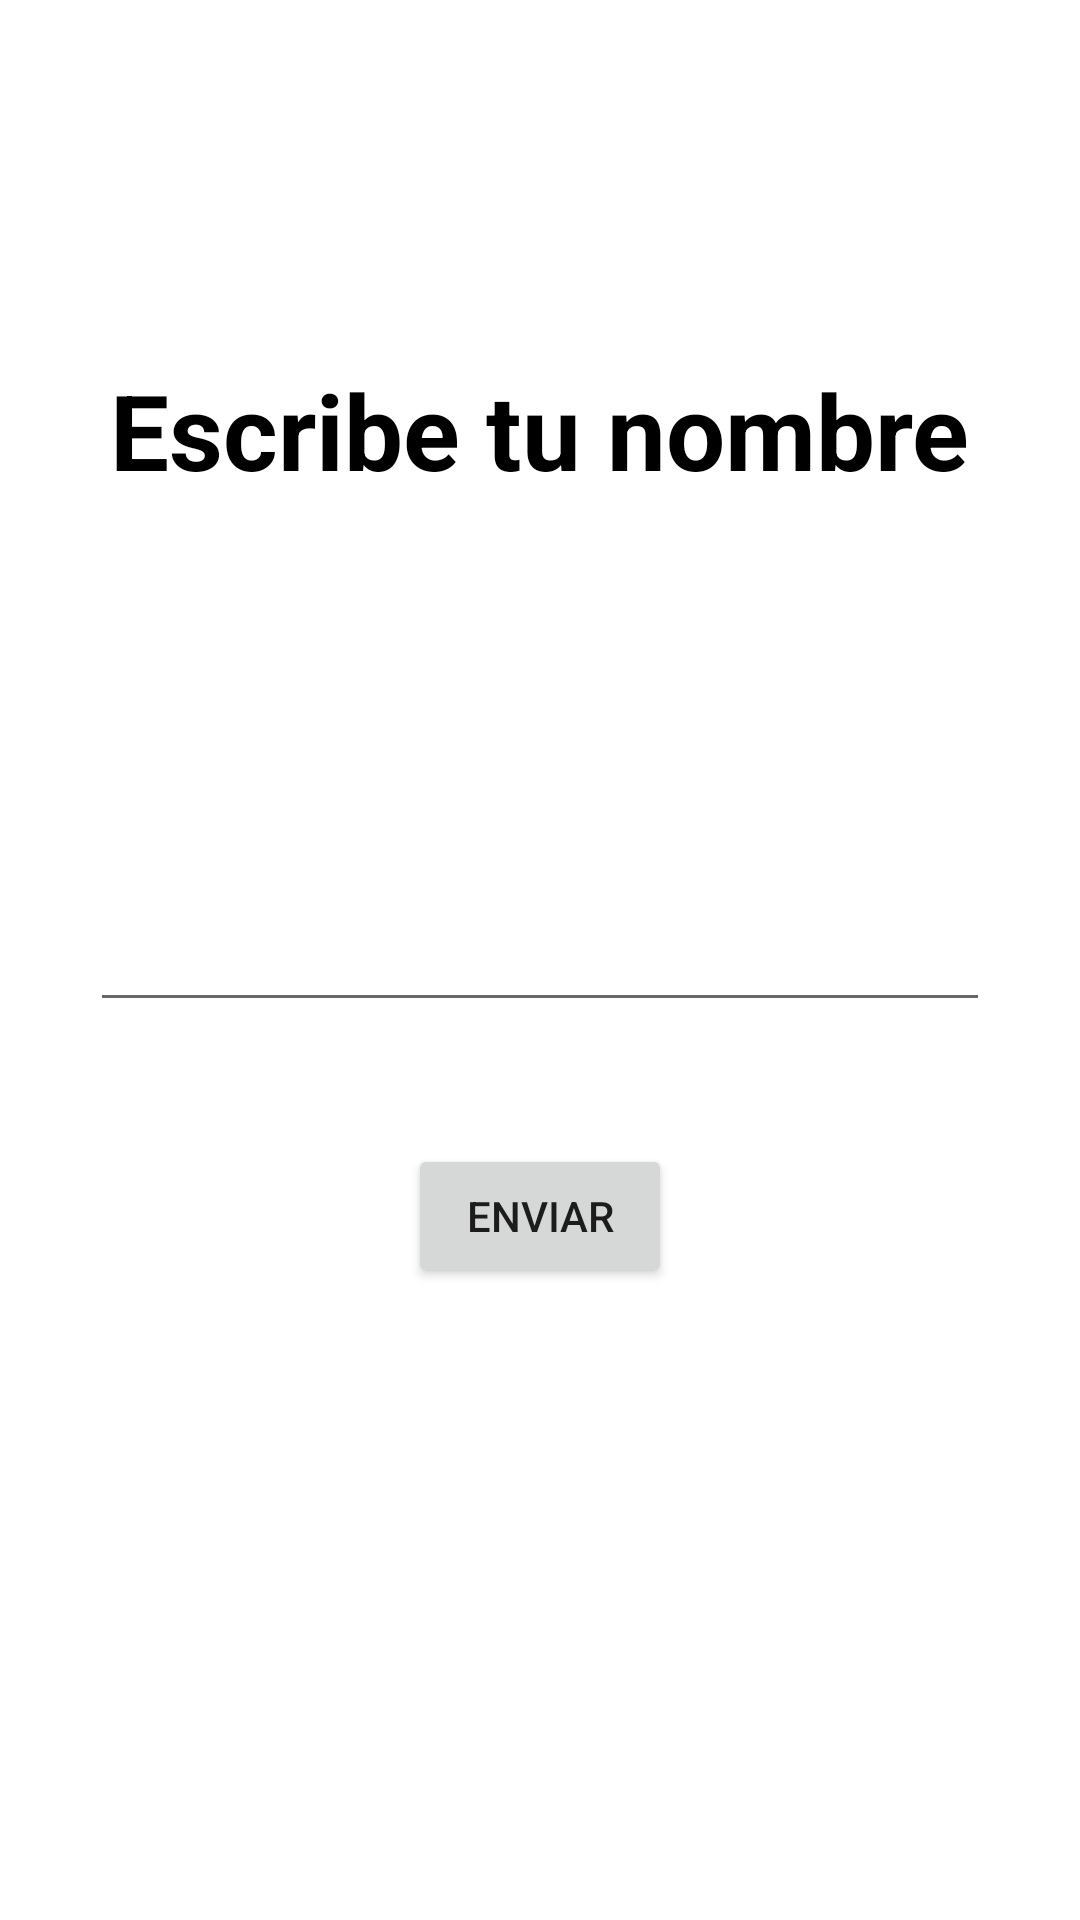

Here is an Android app screen rendered from its layout file. Give the layout XML and the strings, colors and styles it references.
<!-- AndroidManifest.xml: application theme Theme.NeoKM -->
<!-- res/layout/activity_main.xml -->
<?xml version="1.0" encoding="utf-8"?>
<androidx.constraintlayout.widget.ConstraintLayout xmlns:android="http://schemas.android.com/apk/res/android"
    xmlns:app="http://schemas.android.com/apk/res-auto"
    xmlns:tools="http://schemas.android.com/tools"
    android:layout_width="match_parent"
    android:layout_height="match_parent"
    tools:context=".MainActivity">
    <TextView
        android:layout_width="wrap_content"
        android:layout_height="wrap_content"
        android:layout_marginTop="120dp"
        android:text="Escribe tu nombre"
        android:textColor="@color/black"
        android:textSize="35sp"
        android:textStyle="bold"
        app:layout_constraintEnd_toEndOf="parent"
        app:layout_constraintStart_toStartOf="parent"
        app:layout_constraintTop_toTopOf="parent" />

    <androidx.appcompat.widget.AppCompatEditText
        android:id="@+id/eTName"
        android:layout_width="300dp"
        android:layout_height="wrap_content"
        android:maxLength="60"
        android:maxLines="1"
        android:singleLine="true"
        app:layout_constraintTop_toTopOf="parent"
        app:layout_constraintBottom_toBottomOf="parent"
        app:layout_constraintEnd_toEndOf="parent"
        app:layout_constraintStart_toStartOf="parent" />

    <androidx.appcompat.widget.AppCompatButton
        android:id="@+id/btnEnviar"
        android:layout_width="wrap_content"
        android:layout_height="wrap_content"
        android:text="Enviar"
        android:layout_marginBottom="170dp"
        app:layout_constraintBottom_toBottomOf="parent"
        app:layout_constraintEnd_toEndOf="parent"
        app:layout_constraintStart_toStartOf="parent"
        app:layout_constraintTop_toBottomOf="@+id/eTName" />

</androidx.constraintlayout.widget.ConstraintLayout>
<!-- resources referenced by this layout -->
<resources>
  <style name="Theme.NeoKM" parent="Theme.MaterialComponents.DayNight.DarkActionBar">
          
          <item name="colorPrimary">@color/purple_500</item>
          <item name="colorPrimaryVariant">@color/purple_700</item>
          <item name="colorOnPrimary">@color/white</item>
          
          <item name="colorSecondary">@color/teal_200</item>
          <item name="colorSecondaryVariant">@color/teal_700</item>
          <item name="colorOnSecondary">@color/black</item>
          
          <item name="android:statusBarColor">?attr/colorPrimaryVariant</item>
          
      </style>
  <!-- not gathered from this repository: default colours our renderer supplied (Android Studio template values) -->
  <color name="purple_500">#FF6200EE</color>
  <color name="purple_700">#FF3700B3</color>
  <color name="teal_200">#FF03DAC5</color>
  <color name="teal_700">#FF018786</color>
  <color name="black">#FF000000</color>
  <color name="white">#FFFFFFFF</color>
</resources>
